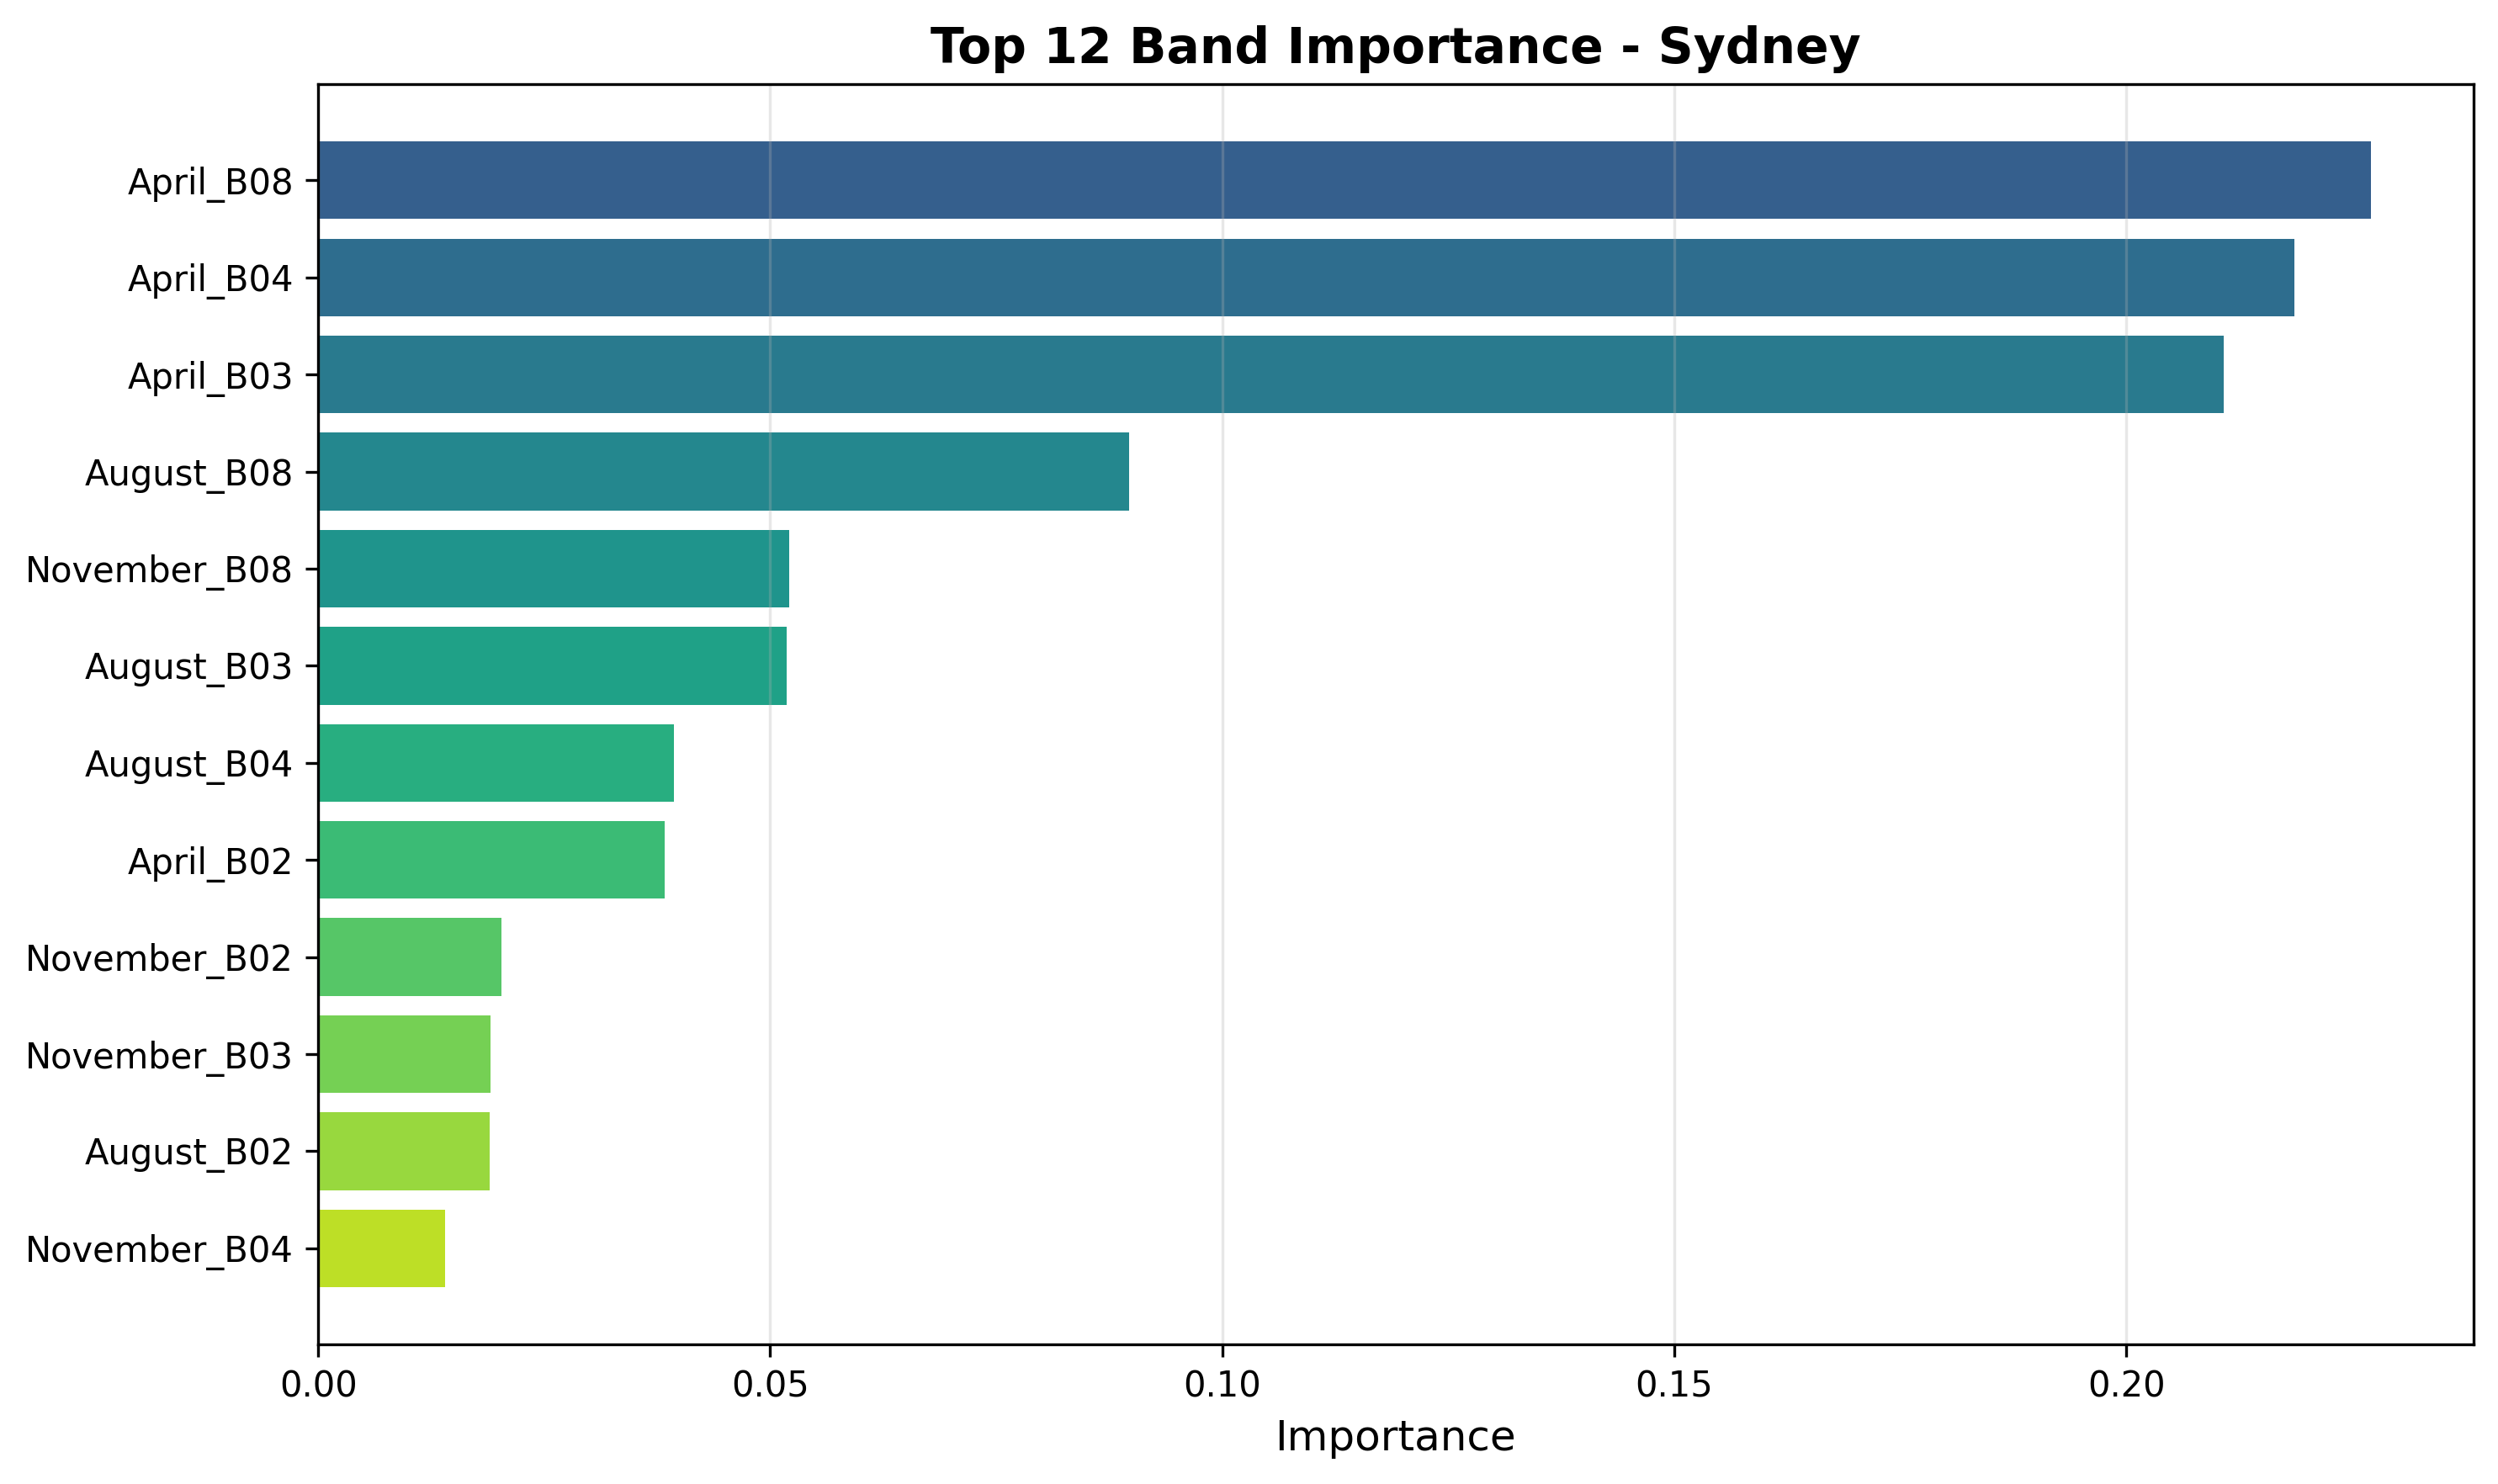

Data behind this chart, as committed beside it:
band, importance
April_B08, 0.227
April_B04, 0.2186
April_B03, 0.2108
August_B08, 0.08972
November_B08, 0.05207
August_B03, 0.05185
August_B04, 0.0394
April_B02, 0.0383
November_B02, 0.02024
November_B03, 0.01905
August_B02, 0.01895
November_B04, 0.01403
